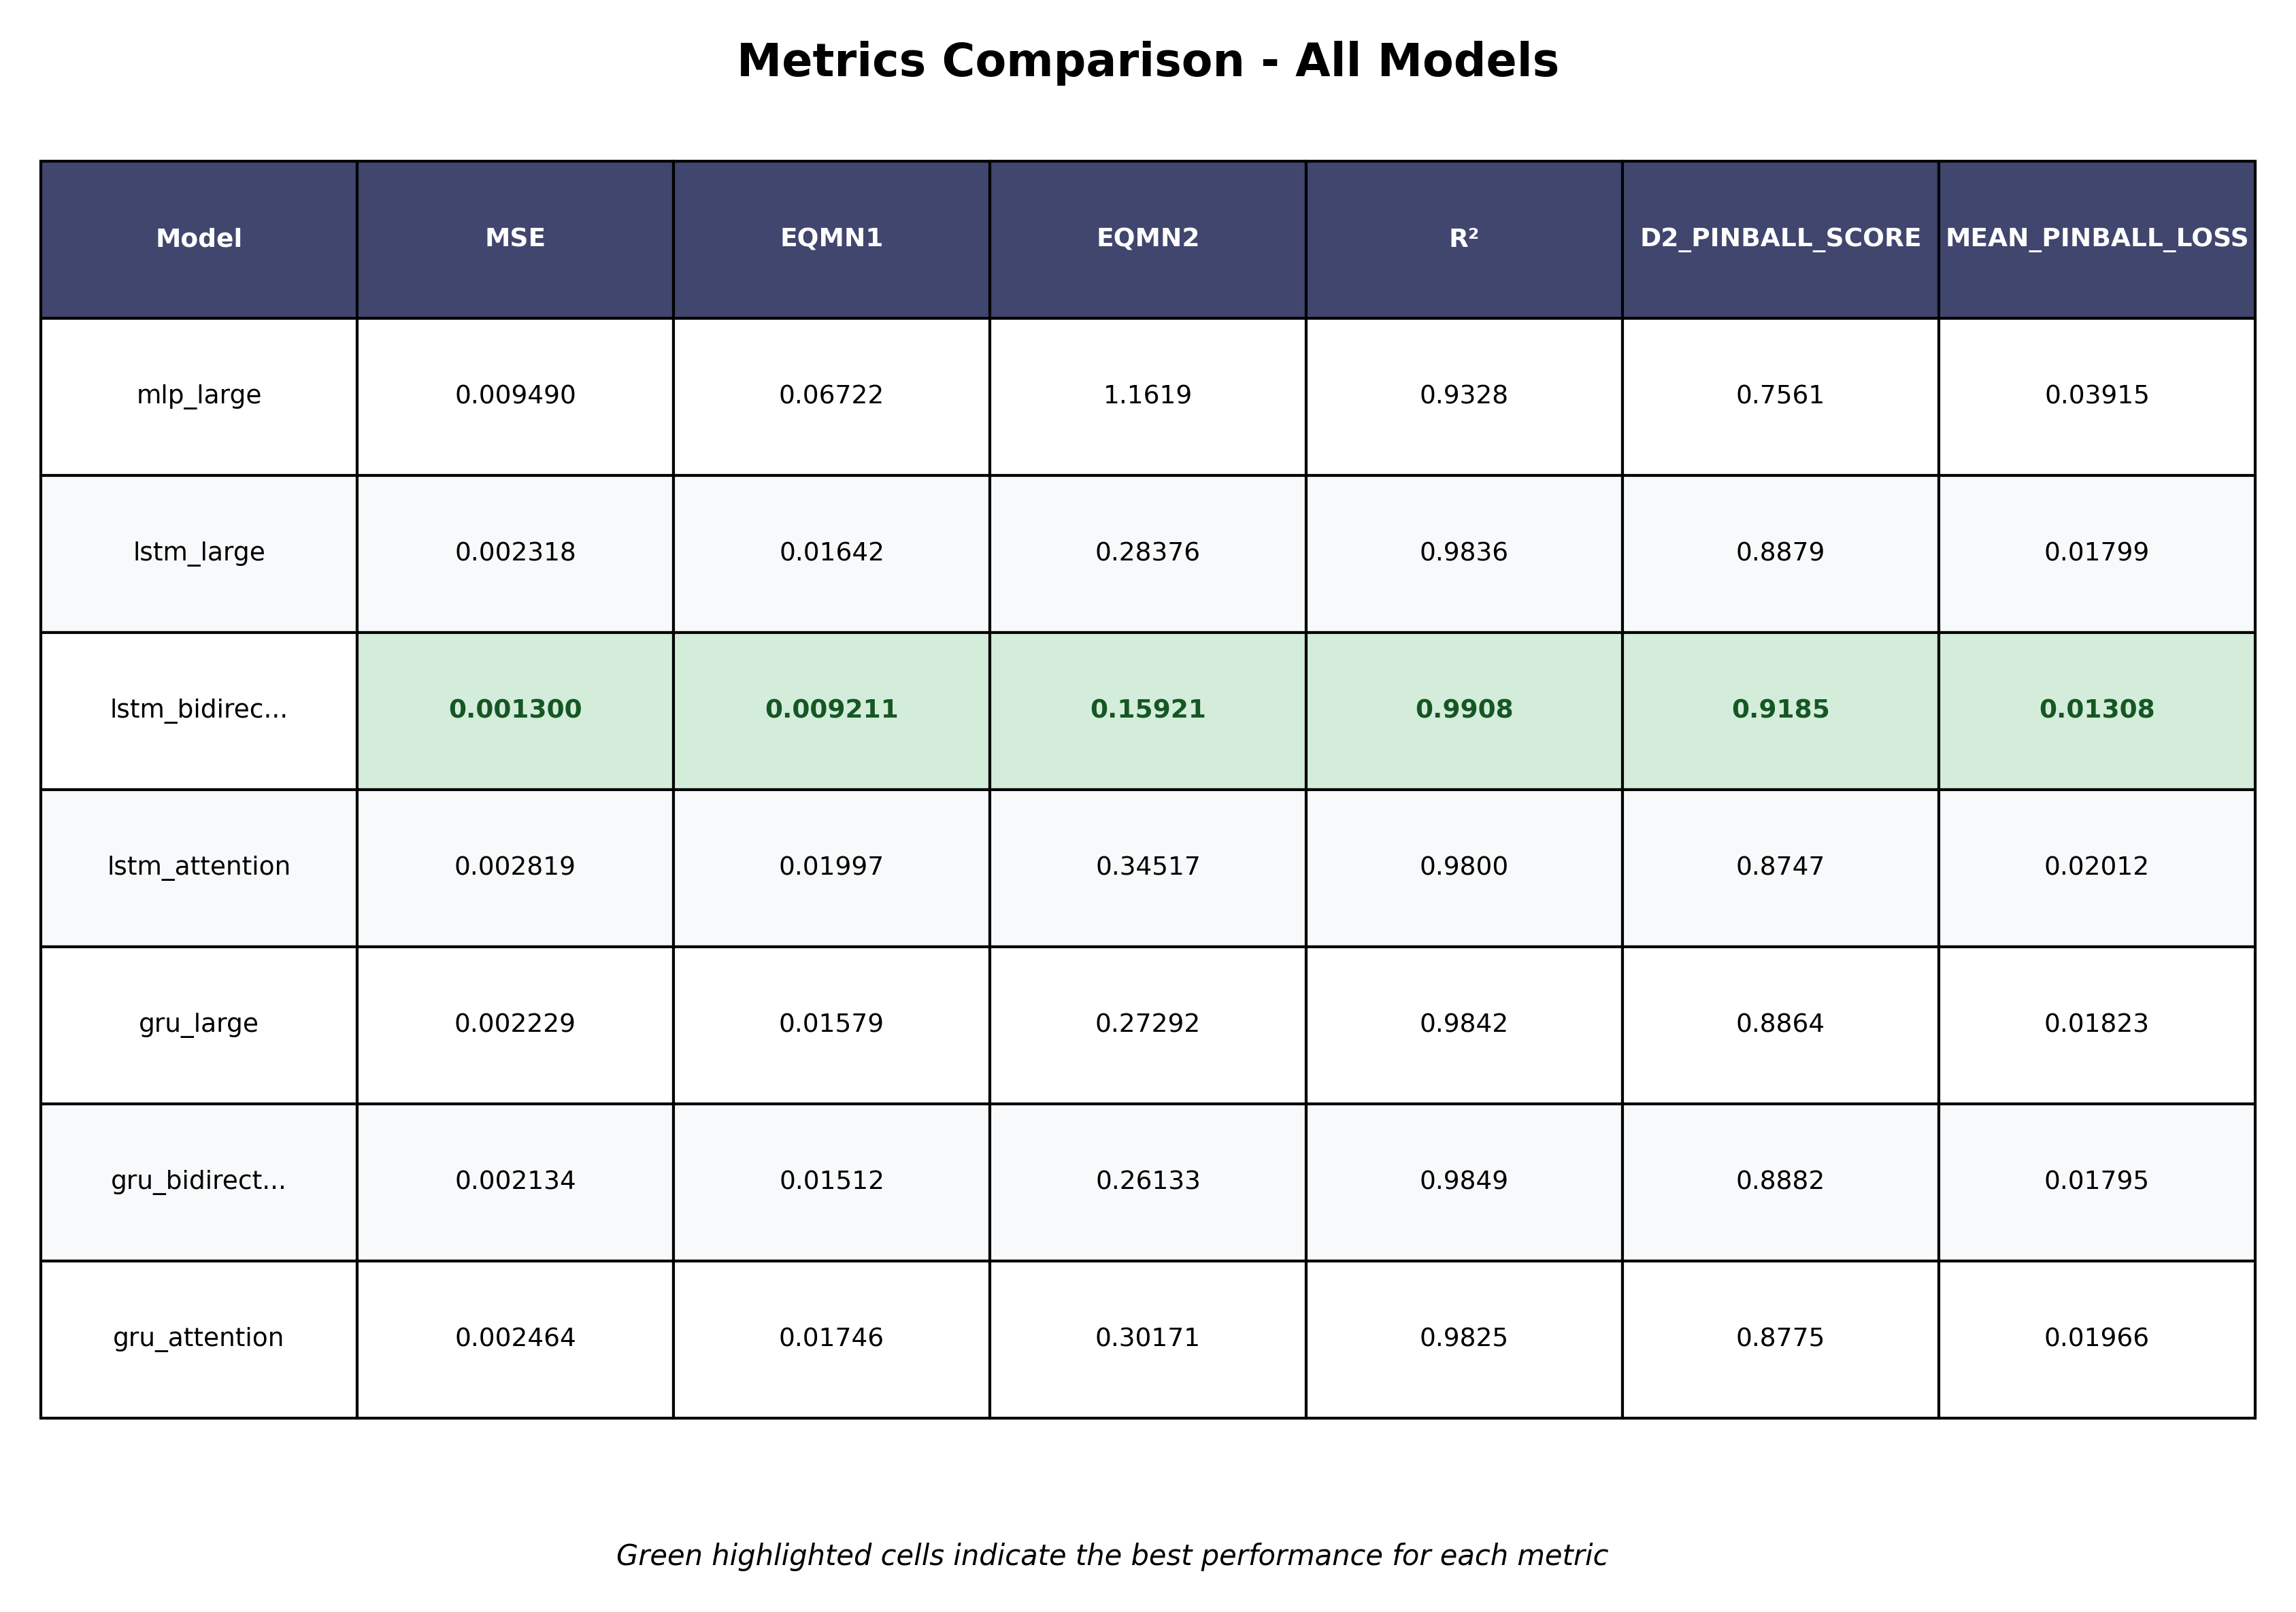

The table this chart was drawn from, first rows:
Model, MSE, EQMN1, EQMN2, R², D2_PINBALL_SCORE, MEAN_PINBALL_LOSS
mlp_large, 0.00949, 0.06722, 1.162, 0.9328, 0.7561, 0.03914
lstm_large, 0.002318, 0.01642, 0.2838, 0.9836, 0.8879, 0.01799
lstm_bidirectional, 0.0013, 0.009211, 0.1592, 0.9908, 0.9185, 0.01308
lstm_attention, 0.002819, 0.01997, 0.3452, 0.98, 0.8747, 0.02012
gru_large, 0.002229, 0.01579, 0.2729, 0.9842, 0.8864, 0.01823
gru_bidirectional, 0.002134, 0.01512, 0.2613, 0.9849, 0.8882, 0.01795
gru_attention, 0.002464, 0.01746, 0.3017, 0.9825, 0.8775, 0.01966
